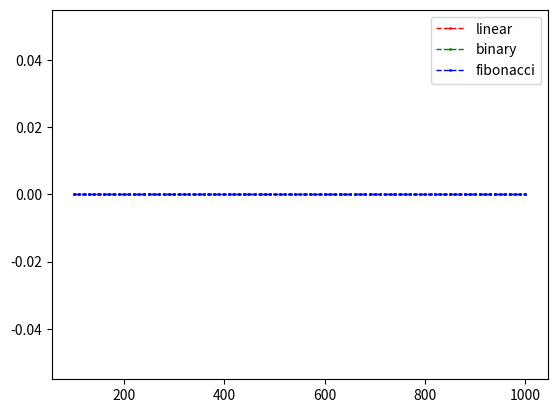

Recreate this plot in Python.
import random
import time
import matplotlib.pyplot as plt

def linear_search(arr, x):
    for num in arr:
        if num == x:
            return True
    return False

def binary_search(arr, x):
    left, right = 0, len(arr)-1
    while left <= right:
        mid = (left + right) // 2
        if arr[mid] == x:
            return True
        elif arr[mid] < x:
            left = mid + 1
        else:
            right = mid - 1
    return False
 
def fib_search(arr, x):
    n = len(arr)
    # Initialize fibonacci numbers
    fibMMm2 = 0  # (m-2)'th Fibonacci No.
    fibMMm1 = 1  # (m-1)'th Fibonacci No.
    fibM = fibMMm2 + fibMMm1  # m'th Fibonacci
 

    # Fibonacci Number greater than or equal to n
    while (fibM < n):
        fibMMm2 = fibMMm1
        fibMMm1 = fibM
        fibM = fibMMm2 + fibMMm1
 
    # Marks the eliminated range from front
    offset = -1
 
    # while there are elements to be inspected.
    # Note that we compare arr[fibMm2] with x.
    # When fibM becomes 1, fibMm2 becomes 0
    while (fibM > 1):
 
        # Check if fibMm2 is a valid location
        i = min(offset+fibMMm2, n-1)
 
        # If x is greater than the value at
        # index fibMm2, cut the subarray array
        # from offset to i
        if (arr[i] < x):
            fibM = fibMMm1
            fibMMm1 = fibMMm2
            fibMMm2 = fibM - fibMMm1
            offset = i
 
        # If x is less than the value at
        # index fibMm2, cut the subarray
        # after i+1
        elif (arr[i] > x):
            fibM = fibMMm2
            fibMMm1 = fibMMm1 - fibMMm2
            fibMMm2 = fibM - fibMMm1
        # element found. return index
        else:
            return True
 
    # comparing the last element with x
    if(fibMMm1 and arr[n-1] == x):
        return True
 

    return False




def measure_execution_time(search_function, arr, x):
    temp = 0
    counter = 0
    while counter < 5: 
        start_time = time.process_time_ns()
        result = search_function(arr, x)
        end_time = time.process_time_ns()
        counter += 1
        temp += (end_time - start_time)
    print(result)
    return round(temp // 5)
        

def main():
    step_size = 10
    max_size = 1000
    algorithms = [linear_search, binary_search,fib_search]
    results = {algorithm.__name__: [] for algorithm in algorithms}
    for n in range(step_size, max_size + step_size, step_size):
            #將數組出現範圍上限設大於n(這裡設n平方),才會出現找不到的case
            arr = sorted(random.sample(range(n ** 2), n))
            x = random.randint(1, n ** 2)
            print('-------------------')
            for algorithm in algorithms:
                time = measure_execution_time(algorithm, arr, x)
                print('iteartions:%d' %n)
                print(f"{algorithm.__name__} average execution times: %d ns" %time)
                if n >= 100:
                    results[algorithm.__name__].append(time)

                
    x = list(i for i in range(100, max_size + step_size, step_size))
    plt.plot(x, results['linear_search'], 'ro--', linewidth=1, markersize=1,label = 'linear')
    plt.plot(x, results['binary_search'], 'go--', linewidth=1, markersize=1,label = 'binary')
    plt.plot(x, results['fib_search'], 'bo--', linewidth=1, markersize=1,label = 'fibonacci')
    plt.legend()
    plt.show()
    
if __name__ == "__main__":
    main()
